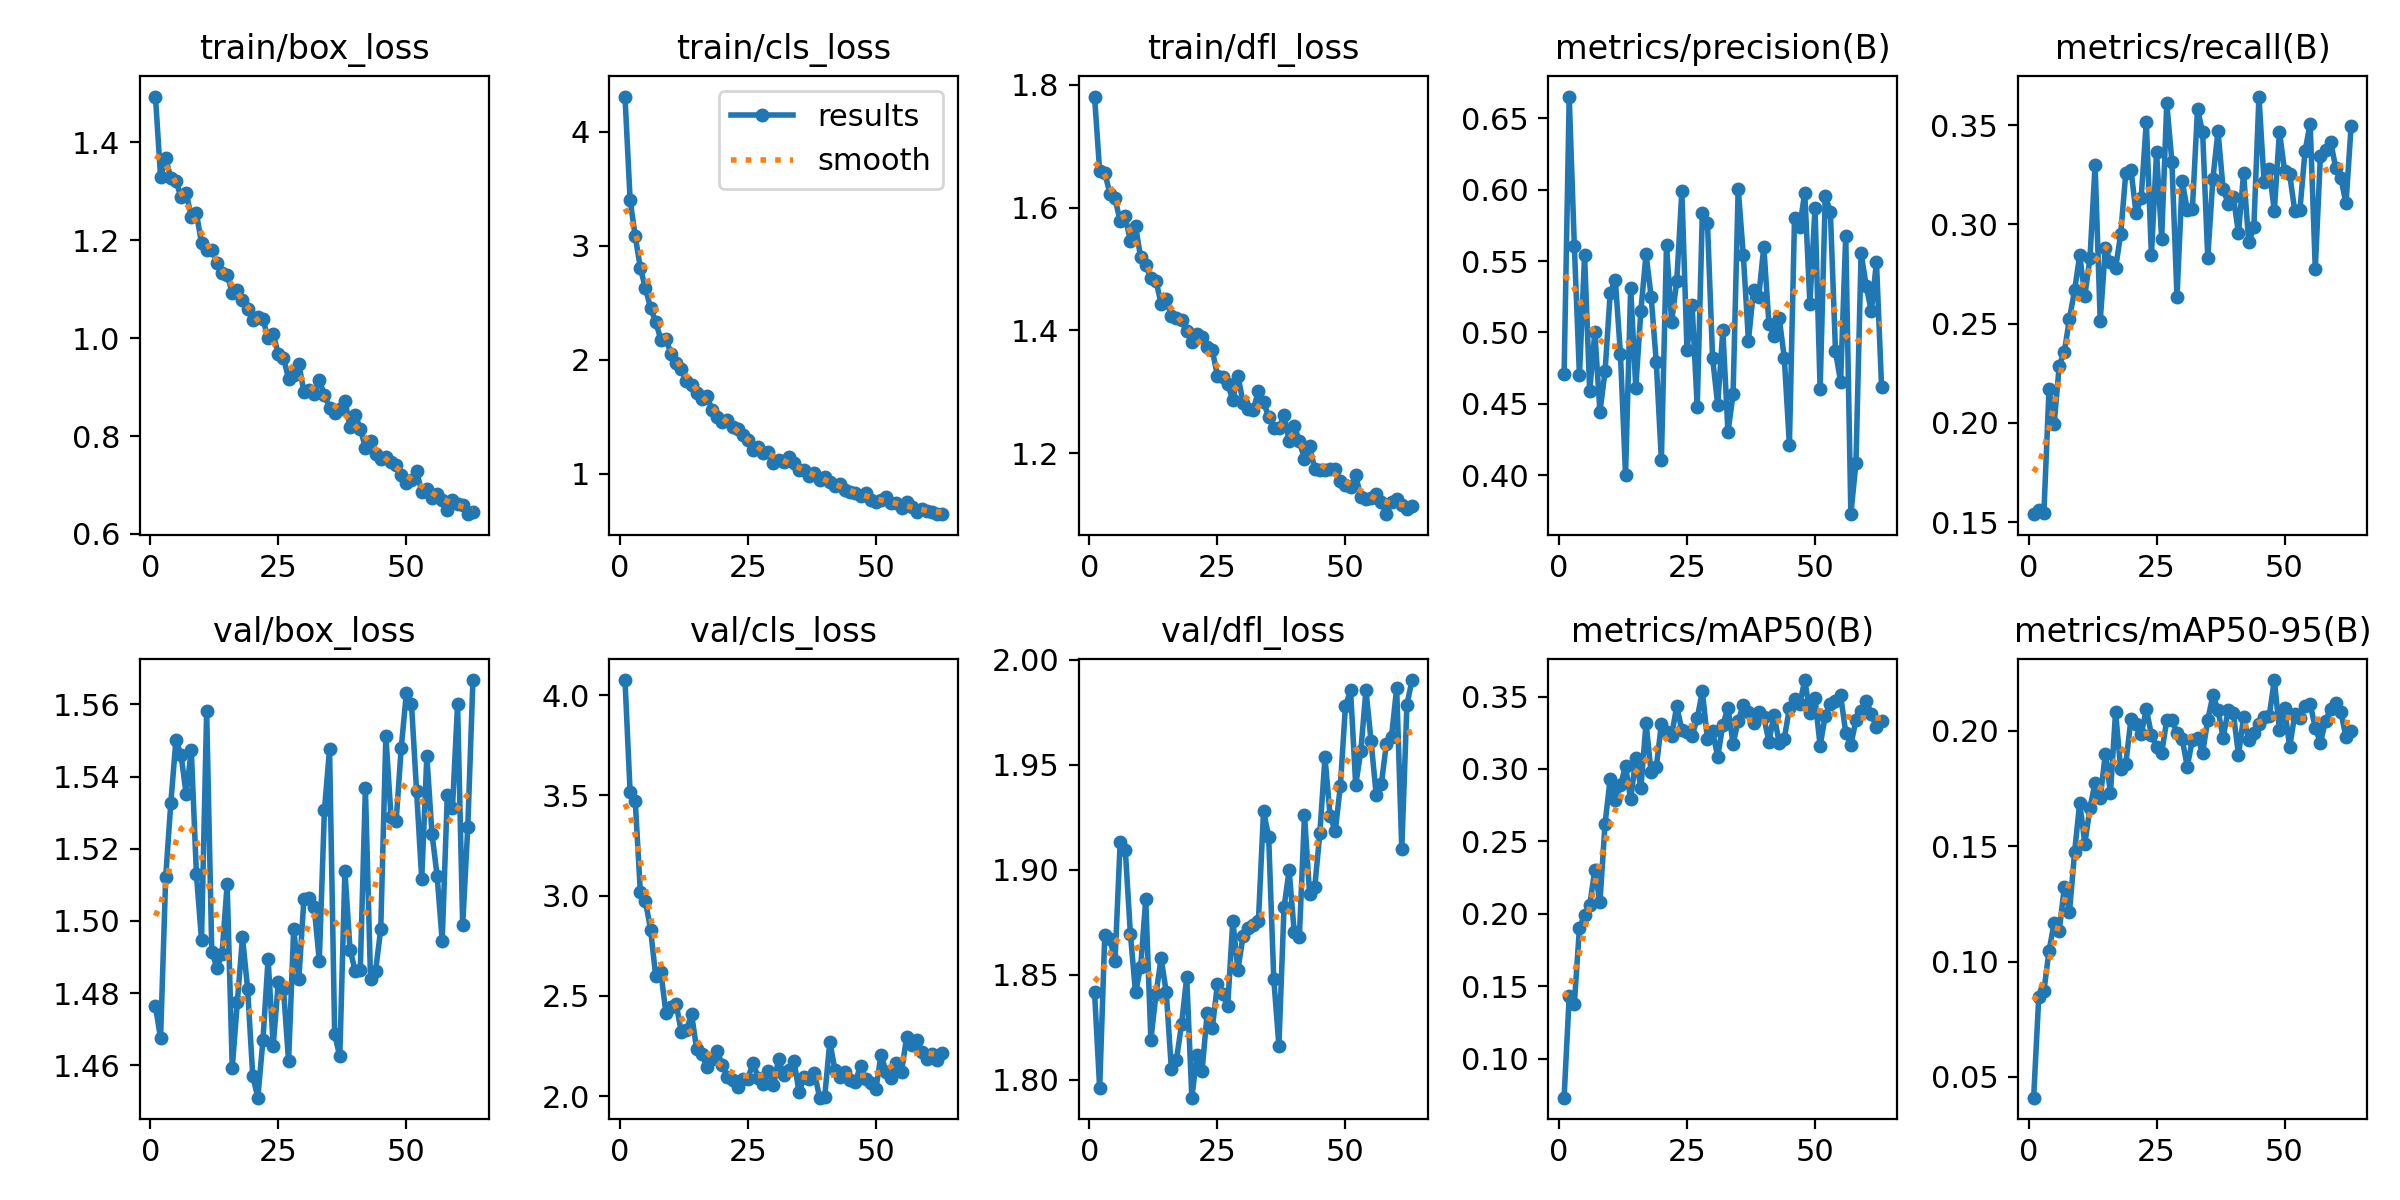

The file beside this chart, header and first rows:
epoch, time, train/box_loss, train/cls_loss, train/dfl_loss, metrics/precision(B), metrics/recall(B), metrics/mAP50(B), metrics/mAP50-95(B), val/box_loss, val/cls_loss, val/dfl_loss, lr/pg0, lr/pg1, lr/pg2
1, 237.8, 1.493, 4.307, 1.781, 0.4708, 0.154, 0.07299, 0.04101, 1.476, 4.075, 1.842, 7.30864e-05, 7.30864e-05, 7.30864e-05
2, 660.3, 1.329, 3.402, 1.659, 0.6653, 0.1561, 0.1433, 0.08467, 1.467, 3.515, 1.796, 0.0001456, 0.0001456, 0.0001456
3, 1009, 1.367, 3.083, 1.657, 0.5603, 0.1545, 0.1377, 0.08724, 1.512, 3.471, 1.869, 0.0002167, 0.0002167, 0.0002167
4, 1258, 1.327, 2.805, 1.623, 0.4699, 0.2169, 0.1904, 0.1045, 1.533, 3.017, 1.867, 0.0002154, 0.0002154, 0.0002154
5, 1587, 1.321, 2.626, 1.615, 0.5542, 0.1994, 0.199, 0.1167, 1.55, 2.971, 1.857, 0.0002132, 0.0002132, 0.0002132
6, 1923, 1.288, 2.453, 1.578, 0.4587, 0.2288, 0.206, 0.1134, 1.546, 2.83, 1.913, 0.000211, 0.000211, 0.000211
7, 2270, 1.297, 2.334, 1.586, 0.5003, 0.2358, 0.2303, 0.1323, 1.535, 2.598, 1.91, 0.0002088, 0.0002088, 0.0002088
8, 2798, 1.248, 2.177, 1.545, 0.4444, 0.2525, 0.2078, 0.1214, 1.547, 2.62, 1.869, 0.0002066, 0.0002066, 0.0002066
9, 3105, 1.255, 2.183, 1.57, 0.4727, 0.2668, 0.2623, 0.1475, 1.513, 2.412, 1.841, 0.0002044, 0.0002044, 0.0002044
10, 3394, 1.194, 2.052, 1.519, 0.5274, 0.2845, 0.2932, 0.1689, 1.495, 2.442, 1.854, 0.0002022, 0.0002022, 0.0002022
11, 3667, 1.179, 1.968, 1.507, 0.5371, 0.264, 0.2786, 0.1511, 1.558, 2.46, 1.886, 0.0002, 0.0002, 0.0002
12, 3944, 1.18, 1.917, 1.485, 0.4852, 0.2829, 0.2887, 0.1666, 1.492, 2.317, 1.819, 0.0001978, 0.0001978, 0.0001978
13, 4227, 1.153, 1.818, 1.481, 0.4001, 0.3301, 0.3019, 0.1775, 1.487, 2.328, 1.841, 0.0001956, 0.0001956, 0.0001956
14, 4511, 1.133, 1.783, 1.443, 0.5313, 0.2513, 0.2791, 0.1707, 1.491, 2.408, 1.858, 0.0001934, 0.0001934, 0.0001934
15, 4976, 1.13, 1.708, 1.452, 0.4613, 0.2878, 0.3073, 0.1901, 1.51, 2.233, 1.842, 0.0001912, 0.0001912, 0.0001912
16, 5420, 1.092, 1.66, 1.423, 0.5153, 0.2812, 0.2868, 0.173, 1.459, 2.209, 1.805, 0.000189, 0.000189, 0.000189
17, 5768, 1.098, 1.683, 1.421, 0.5549, 0.2779, 0.3318, 0.2081, 1.478, 2.147, 1.81, 0.0001868, 0.0001868, 0.0001868
18, 6033, 1.079, 1.56, 1.417, 0.5251, 0.2952, 0.2977, 0.1833, 1.495, 2.187, 1.826, 0.0001846, 0.0001846, 0.0001846
19, 6311, 1.059, 1.498, 1.4, 0.4793, 0.326, 0.301, 0.1857, 1.481, 2.224, 1.849, 0.0001824, 0.0001824, 0.0001824
20, 6643, 1.038, 1.458, 1.381, 0.4103, 0.3276, 0.331, 0.205, 1.457, 2.155, 1.791, 0.0001802, 0.0001802, 0.0001802
21, 6913, 1.044, 1.472, 1.394, 0.5613, 0.3056, 0.3259, 0.2028, 1.451, 2.097, 1.812, 0.000178, 0.000178, 0.000178
22, 7250, 1.038, 1.411, 1.39, 0.5075, 0.3134, 0.3231, 0.1984, 1.467, 2.078, 1.804, 0.0001758, 0.0001758, 0.0001758
23, 7600, 1, 1.396, 1.372, 0.5358, 0.3517, 0.3434, 0.2094, 1.489, 2.044, 1.832, 0.0001736, 0.0001736, 0.0001736
24, 8125, 1.008, 1.341, 1.368, 0.599, 0.2843, 0.3267, 0.1983, 1.465, 2.085, 1.825, 0.0001715, 0.0001715, 0.0001715
25, 8402, 0.9677, 1.296, 1.326, 0.4879, 0.3363, 0.3257, 0.1929, 1.483, 2.087, 1.845, 0.0001693, 0.0001693, 0.0001693
26, 8671, 0.96, 1.214, 1.325, 0.519, 0.2928, 0.3229, 0.1905, 1.481, 2.167, 1.841, 0.0001671, 0.0001671, 0.0001671
27, 8935, 0.917, 1.232, 1.312, 0.4477, 0.361, 0.335, 0.2046, 1.461, 2.091, 1.835, 0.0001649, 0.0001649, 0.0001649
28, 9220, 0.9238, 1.184, 1.287, 0.5838, 0.3315, 0.3537, 0.2049, 1.498, 2.06, 1.876, 0.0001627, 0.0001627, 0.0001627
29, 9499, 0.9473, 1.194, 1.326, 0.5767, 0.2632, 0.3204, 0.199, 1.484, 2.124, 1.852, 0.0001605, 0.0001605, 0.0001605
30, 9832, 0.8902, 1.099, 1.283, 0.482, 0.3218, 0.326, 0.1966, 1.506, 2.053, 1.868, 0.0001583, 0.0001583, 0.0001583
31, 10184, 0.8947, 1.122, 1.271, 0.4492, 0.3074, 0.3085, 0.1844, 1.506, 2.184, 1.872, 0.0001561, 0.0001561, 0.0001561
32, 10636, 0.8868, 1.109, 1.271, 0.5015, 0.3077, 0.3303, 0.1961, 1.504, 2.103, 1.874, 0.0001539, 0.0001539, 0.0001539
33, 11022, 0.9143, 1.15, 1.301, 0.4301, 0.3579, 0.3423, 0.1971, 1.489, 2.131, 1.875, 0.0001517, 0.0001517, 0.0001517
34, 11330, 0.8835, 1.093, 1.283, 0.4567, 0.3465, 0.3174, 0.1904, 1.531, 2.176, 1.928, 0.0001495, 0.0001495, 0.0001495
35, 11626, 0.8578, 1.039, 1.26, 0.6008, 0.2831, 0.3331, 0.2046, 1.548, 2.018, 1.916, 0.0001473, 0.0001473, 0.0001473
36, 11906, 0.8478, 1.033, 1.242, 0.5542, 0.3228, 0.3443, 0.2153, 1.469, 2.096, 1.848, 0.0001451, 0.0001451, 0.0001451
37, 12228, 0.8556, 0.9828, 1.241, 0.4943, 0.347, 0.3393, 0.2091, 1.462, 2.087, 1.816, 0.0001429, 0.0001429, 0.0001429
38, 12564, 0.8724, 1.01, 1.262, 0.53, 0.3178, 0.3321, 0.1969, 1.514, 2.117, 1.882, 0.0001407, 0.0001407, 0.0001407
39, 12910, 0.8193, 0.9458, 1.22, 0.5248, 0.3105, 0.3396, 0.209, 1.492, 1.992, 1.9, 0.0001385, 0.0001385, 0.0001385
40, 13426, 0.8437, 0.9732, 1.245, 0.5601, 0.3139, 0.336, 0.2075, 1.486, 1.996, 1.87, 0.0001363, 0.0001363, 0.0001363
41, 13702, 0.8147, 0.9255, 1.22, 0.5061, 0.2955, 0.3188, 0.1896, 1.486, 2.272, 1.868, 0.0001341, 0.0001341, 0.0001341
42, 13965, 0.7766, 0.8939, 1.191, 0.4978, 0.3258, 0.3376, 0.2058, 1.537, 2.129, 1.926, 0.0001319, 0.0001319, 0.0001319
43, 14268, 0.7897, 0.9148, 1.212, 0.5102, 0.291, 0.3181, 0.196, 1.484, 2.096, 1.888, 0.0001297, 0.0001297, 0.0001297
44, 14516, 0.7636, 0.8556, 1.175, 0.4824, 0.2985, 0.321, 0.1992, 1.486, 2.122, 1.892, 0.0001275, 0.0001275, 0.0001275
45, 14794, 0.7541, 0.8461, 1.172, 0.4212, 0.3644, 0.3419, 0.2028, 1.498, 2.083, 1.917, 0.0001253, 0.0001253, 0.0001253
46, 15081, 0.7574, 0.8335, 1.173, 0.5803, 0.3212, 0.3483, 0.2059, 1.551, 2.072, 1.953, 0.0001231, 0.0001231, 0.0001231
47, 15542, 0.7465, 0.8034, 1.174, 0.5737, 0.3276, 0.3446, 0.2063, 1.529, 2.152, 1.926, 0.0001209, 0.0001209, 0.0001209
48, 16091, 0.7404, 0.8315, 1.175, 0.5979, 0.3068, 0.3614, 0.222, 1.528, 2.086, 1.918, 0.0001187, 0.0001187, 0.0001187
49, 16385, 0.7215, 0.7756, 1.155, 0.5201, 0.3466, 0.3389, 0.2001, 1.548, 2.064, 1.94, 0.0001165, 0.0001165, 0.0001165
50, 16709, 0.704, 0.752, 1.148, 0.5875, 0.327, 0.3488, 0.2097, 1.563, 2.036, 1.978, 0.0001143, 0.0001143, 0.0001143
51, 16981, 0.71, 0.7712, 1.145, 0.4602, 0.3251, 0.3159, 0.1929, 1.56, 2.205, 1.985, 0.0001121, 0.0001121, 0.0001121
52, 17312, 0.7278, 0.7978, 1.164, 0.5956, 0.3067, 0.3369, 0.2071, 1.536, 2.118, 1.94, 0.0001099, 0.0001099, 0.0001099
53, 17683, 0.6862, 0.7438, 1.128, 0.5845, 0.3074, 0.3447, 0.2056, 1.512, 2.09, 1.956, 0.0001077, 0.0001077, 0.0001077
54, 17983, 0.6921, 0.7446, 1.126, 0.4869, 0.3368, 0.3471, 0.2107, 1.546, 2.163, 1.985, 0.0001055, 0.0001055, 0.0001055
55, 18460, 0.6742, 0.706, 1.127, 0.4654, 0.3507, 0.3509, 0.2115, 1.524, 2.121, 1.961, 0.0001033, 0.0001033, 0.0001033
56, 18906, 0.6823, 0.7521, 1.134, 0.5677, 0.2776, 0.3252, 0.2013, 1.513, 2.294, 1.936, 0.0001011, 0.0001011, 0.0001011
57, 19223, 0.6685, 0.7103, 1.121, 0.3727, 0.3345, 0.3167, 0.1948, 1.494, 2.256, 1.941, 9.89232e-05, 9.89232e-05, 9.89232e-05
58, 19555, 0.6492, 0.6706, 1.101, 0.4088, 0.3374, 0.3337, 0.2042, 1.535, 2.28, 1.96, 9.67254e-05, 9.67254e-05, 9.67254e-05
59, 19876, 0.6695, 0.6904, 1.121, 0.5555, 0.3417, 0.3402, 0.2096, 1.531, 2.217, 1.963, 9.45276e-05, 9.45276e-05, 9.45276e-05
60, 20220, 0.6622, 0.6743, 1.125, 0.5325, 0.3283, 0.3471, 0.2119, 1.56, 2.183, 1.986, 9.23298e-05, 9.23298e-05, 9.23298e-05
... 3 more rows
